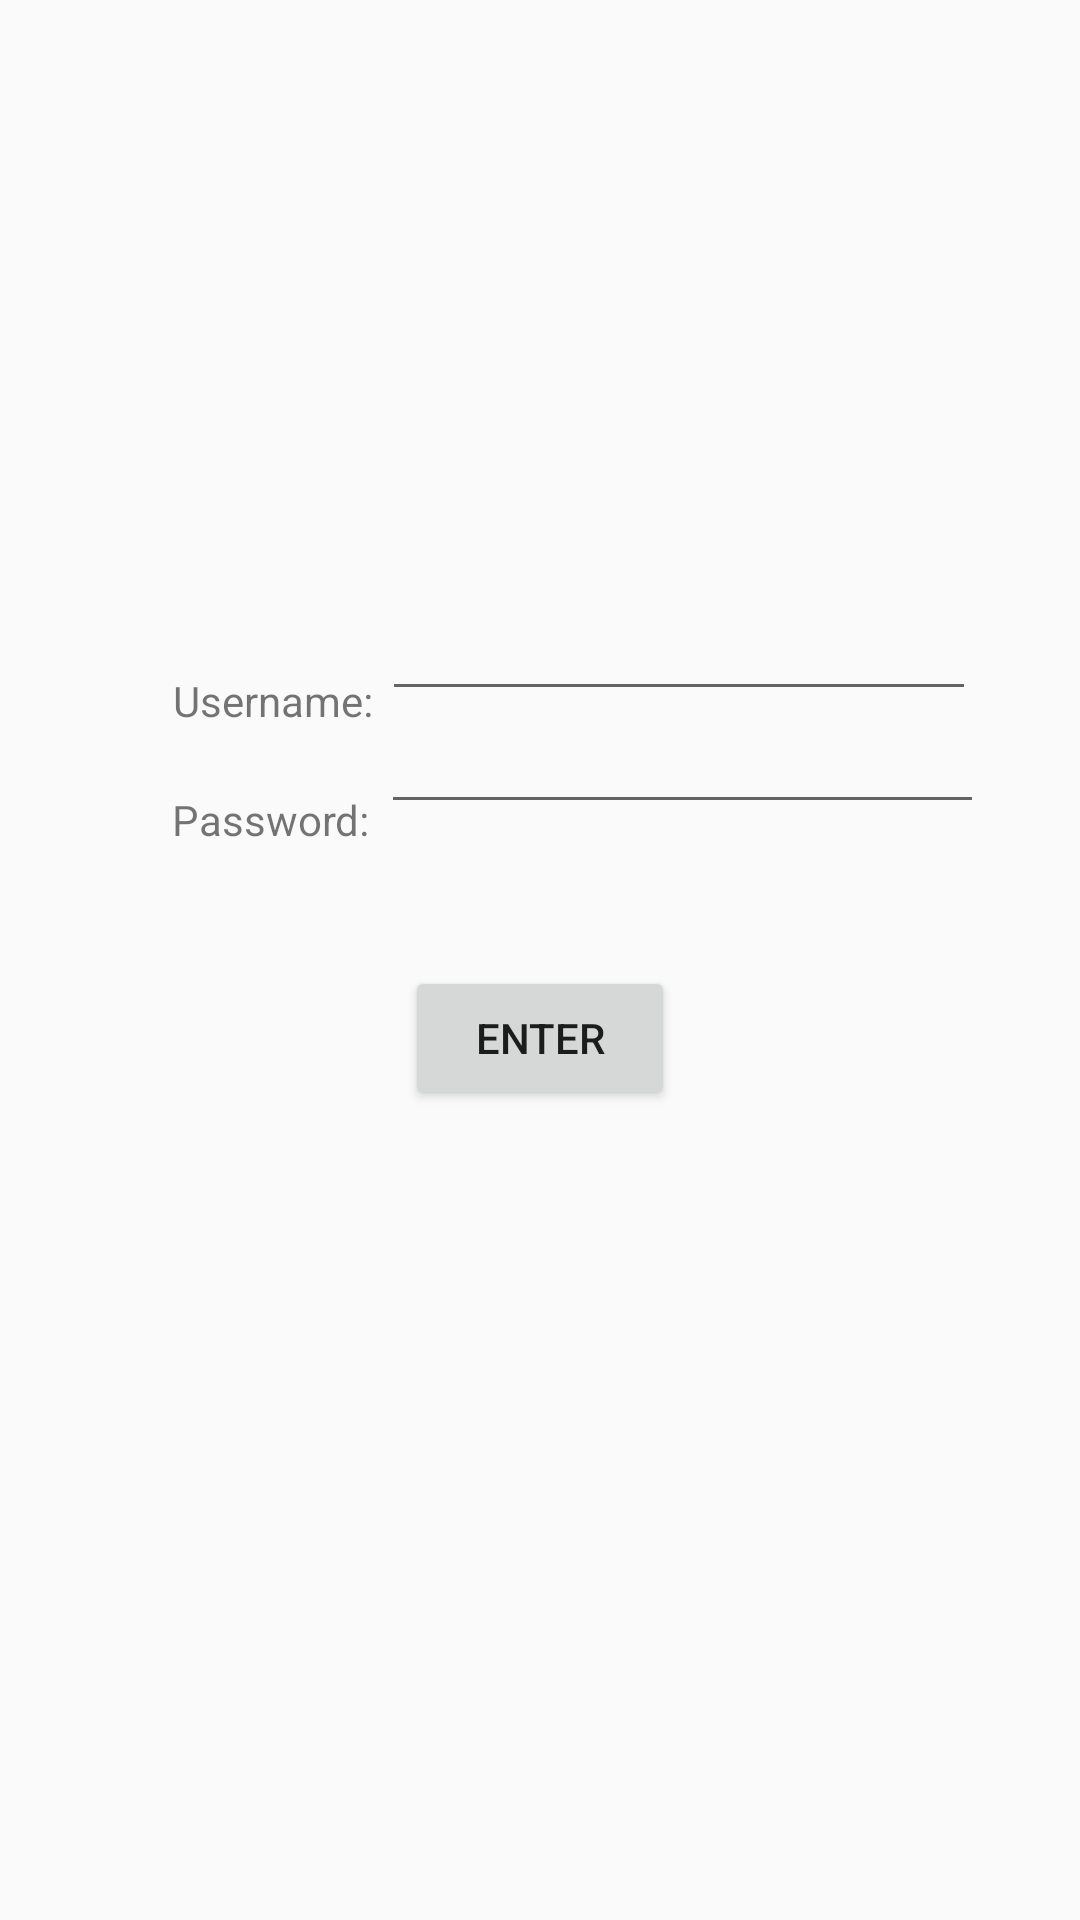

Here is an Android app screen rendered from its layout file. Give the layout XML and the strings, colors and styles it references.
<!-- AndroidManifest.xml: application theme AppTheme -->
<!-- res/layout/activity_adminlogin.xml -->
<?xml version="1.0" encoding="utf-8"?>
<android.support.constraint.ConstraintLayout
    xmlns:android="http://schemas.android.com/apk/res/android"
    xmlns:app="http://schemas.android.com/apk/res-auto"
    xmlns:tools="http://schemas.android.com/tools"
    android:layout_width="match_parent"
    android:layout_height="match_parent">

    <TextView
        android:id="@+id/textView2"
        android:layout_width="wrap_content"
        android:layout_height="wrap_content"
        android:layout_marginBottom="8dp"
        android:layout_marginEnd="8dp"
        android:layout_marginStart="8dp"
        android:layout_marginTop="8dp"
        android:text="Username:"
        app:layout_constraintBottom_toBottomOf="parent"
        app:layout_constraintEnd_toEndOf="parent"
        app:layout_constraintHorizontal_bias="0.179"
        app:layout_constraintStart_toStartOf="parent"
        app:layout_constraintTop_toTopOf="parent"
        app:layout_constraintVertical_bias="0.357" />

    <TextView
        android:id="@+id/textView3"
        android:layout_width="76dp"
        android:layout_height="31dp"
        android:layout_marginBottom="8dp"
        android:layout_marginEnd="8dp"
        android:layout_marginStart="8dp"
        android:layout_marginTop="8dp"
        android:text="Password:"
        app:layout_constraintBottom_toBottomOf="parent"
        app:layout_constraintEnd_toEndOf="parent"
        app:layout_constraintHorizontal_bias="0.184"
        app:layout_constraintStart_toStartOf="parent"
        app:layout_constraintTop_toTopOf="parent"
        app:layout_constraintVertical_bias="0.431" />

    <EditText
        android:id="@+id/username"
        android:layout_width="198dp"
        android:layout_height="49dp"
        android:layout_marginBottom="8dp"
        android:layout_marginEnd="8dp"
        android:layout_marginStart="8dp"
        android:layout_marginTop="8dp"
        app:layout_constraintBottom_toBottomOf="parent"
        app:layout_constraintEnd_toEndOf="parent"
        app:layout_constraintHorizontal_bias="0.817"
        app:layout_constraintStart_toStartOf="parent"
        app:layout_constraintTop_toTopOf="parent"
        app:layout_constraintVertical_bias="0.313" />

    <EditText
        android:id="@+id/password"
        android:layout_width="201dp"
        android:layout_height="62dp"
        android:layout_marginBottom="8dp"
        android:layout_marginEnd="8dp"
        android:layout_marginStart="8dp"
        android:layout_marginTop="8dp"
        app:layout_constraintBottom_toBottomOf="parent"
        app:layout_constraintEnd_toEndOf="parent"
        app:layout_constraintHorizontal_bias="0.832"
        app:layout_constraintStart_toStartOf="parent"
        app:layout_constraintTop_toTopOf="parent"
        app:layout_constraintVertical_bias="0.364" />

    <Button
        android:id="@+id/enter"
        android:layout_width="90dp"
        android:layout_height="wrap_content"
        android:layout_marginBottom="8dp"
        android:layout_marginEnd="8dp"
        android:layout_marginStart="8dp"
        android:layout_marginTop="8dp"
        android:text="Enter"
        app:layout_constraintBottom_toBottomOf="parent"
        app:layout_constraintEnd_toEndOf="parent"
        app:layout_constraintStart_toStartOf="parent"
        app:layout_constraintTop_toTopOf="parent"
        app:layout_constraintVertical_bias="0.545" />

</android.support.constraint.ConstraintLayout>
<!-- resources referenced by this layout -->
<resources>
  <style name="AppTheme" parent="Theme.AppCompat.Light.DarkActionBar">
          
          <item name="colorPrimary">@color/colorPrimary</item>
          <item name="colorPrimaryDark">@color/colorPrimaryDark</item>
          <item name="colorAccent">@color/colorAccent</item>
      </style>
  <!-- not gathered from this repository: default colours our renderer supplied (Android Studio template values) -->
  <color name="colorPrimary">#FF6200EE</color>
  <color name="colorPrimaryDark">#FF3700B3</color>
  <color name="colorAccent">#FF03DAC5</color>
</resources>
